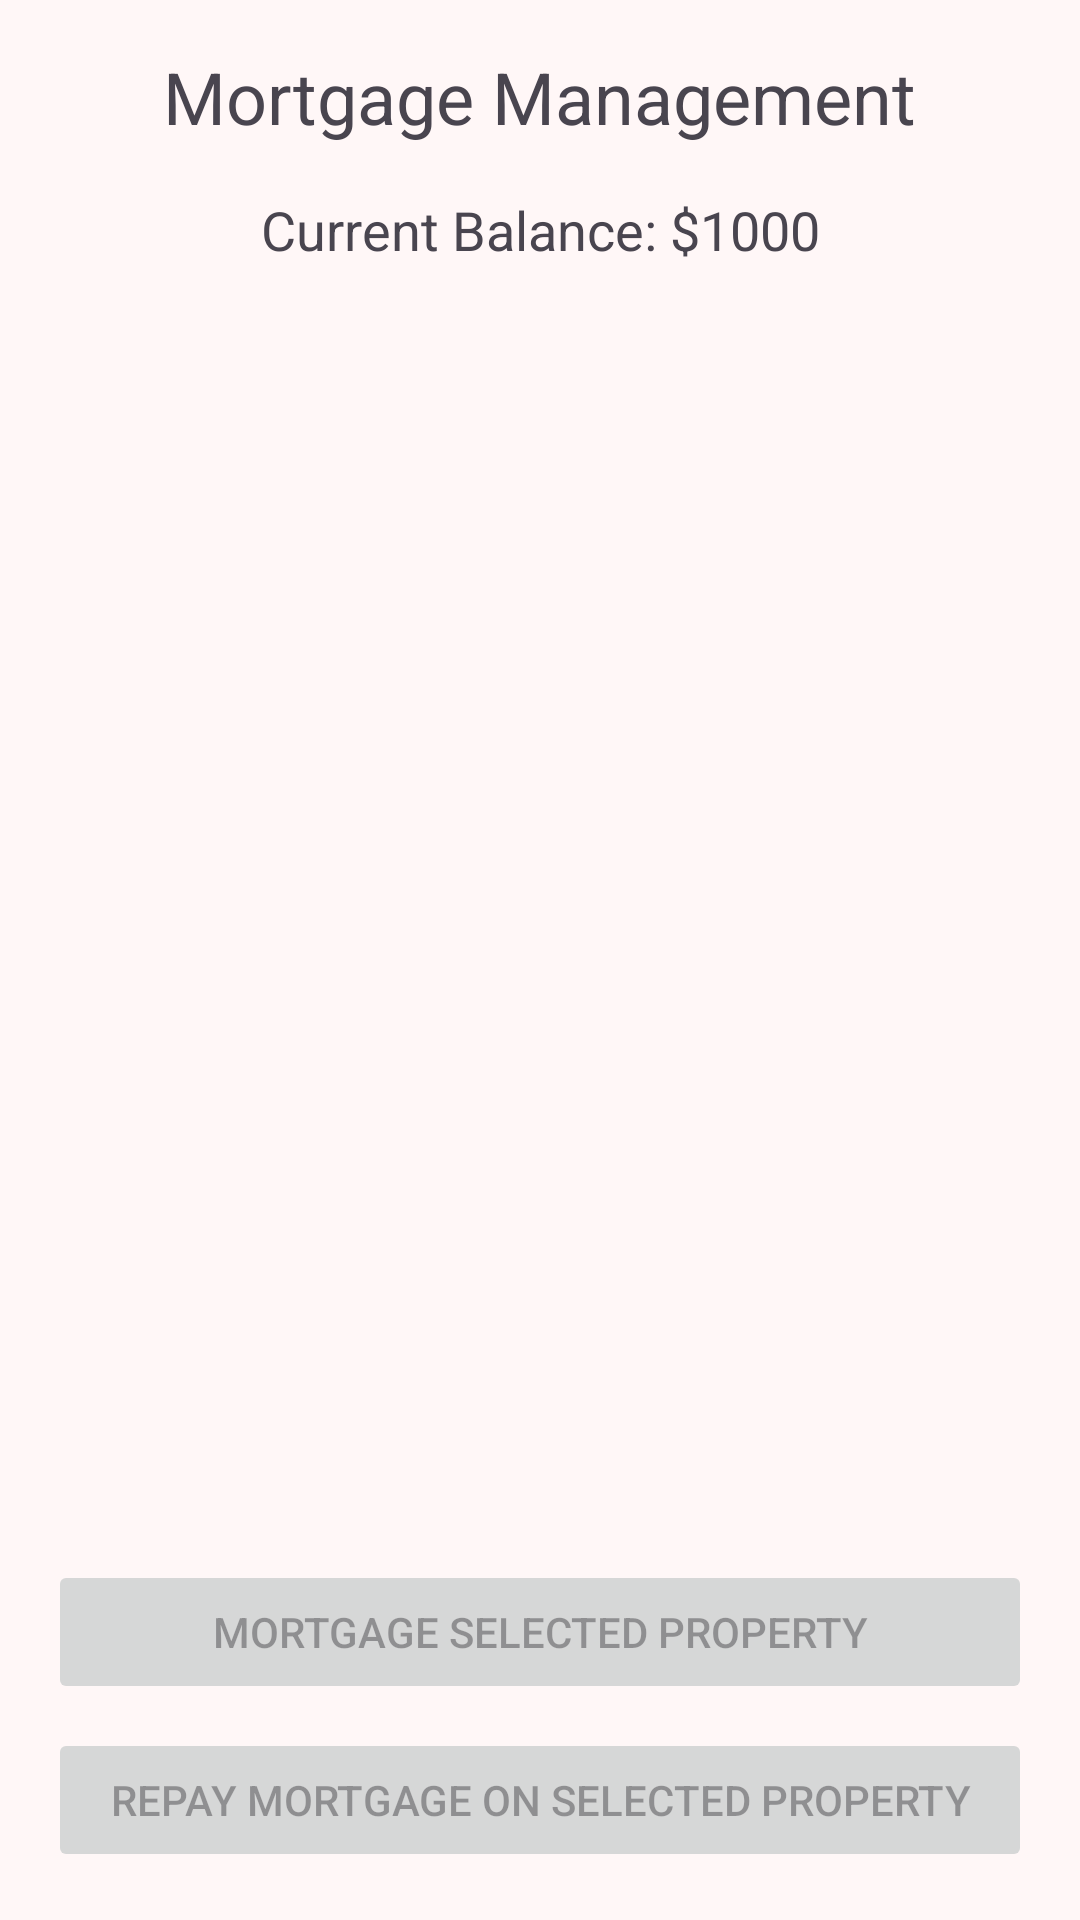

Layout XML and referenced resources for this Android screen:
<!-- AndroidManifest.xml: application theme Theme.Monopoly_app -->
<!-- res/layout/fragment_mortgage.xml -->
<?xml version="1.0" encoding="utf-8"?>
<RelativeLayout xmlns:android="http://schemas.android.com/apk/res/android"
    android:layout_width="match_parent"
    android:layout_height="match_parent"
    android:padding="16dp">

    <TextView
        android:id="@+id/title"
        android:layout_width="wrap_content"
        android:layout_height="wrap_content"
        android:text="Mortgage Management"
        android:textSize="24sp"
        android:layout_alignParentTop="true"
        android:layout_centerHorizontal="true"
        android:layout_marginBottom="16dp"/>

    <TextView
        android:id="@+id/current_balance"
        android:layout_width="match_parent"
        android:layout_height="wrap_content"
        android:text="Current Balance: $1000"
        android:textSize="18sp"
        android:gravity="center_horizontal"
        android:layout_below="@id/title"
        android:layout_marginBottom="8dp"/>

    <androidx.recyclerview.widget.RecyclerView
        android:id="@+id/property_list_view"
        android:layout_width="match_parent"
        android:layout_height="0dp"
        android:layout_below="@id/current_balance"
        android:layout_above="@id/sale_value_display"
        android:layout_marginTop="8dp"
        android:layout_marginBottom="8dp"/>

    <TextView
        android:id="@+id/sale_value_display"
        android:layout_width="match_parent"
        android:layout_height="wrap_content"
        android:textSize="18sp"
        android:visibility="gone"
        android:gravity="center_horizontal"
        android:text="Sale Value Displayed Here Temporarily"
        android:layout_above="@+id/mortgage_button"
        android:layout_marginBottom="8dp"/>

    <Button
        android:id="@+id/mortgage_button"
        android:layout_width="match_parent"
        android:layout_height="wrap_content"
        android:text="Mortgage Selected Property"
        android:layout_above="@+id/unmortgage_button"
        android:layout_marginBottom="8dp"
        android:enabled="false"/>

    <Button
        android:id="@+id/unmortgage_button"
        android:layout_width="match_parent"
        android:layout_height="wrap_content"
        android:text="Repay Mortgage on Selected Property"
        android:layout_alignParentBottom="true"
        android:enabled="false"/>
</RelativeLayout>
<!-- resources referenced by this layout -->
<resources>
  <style name="Theme.Monopoly_app" parent="Base.Theme.Monopoly_app" />
  <style name="Base.Theme.Monopoly_app" parent="Theme.Material3.Light.NoActionBar">
          <item name="colorPrimary">#FF5B5B</item>
          <item name="android:windowBackground">#FFF7F7</item>
      </style>
</resources>
